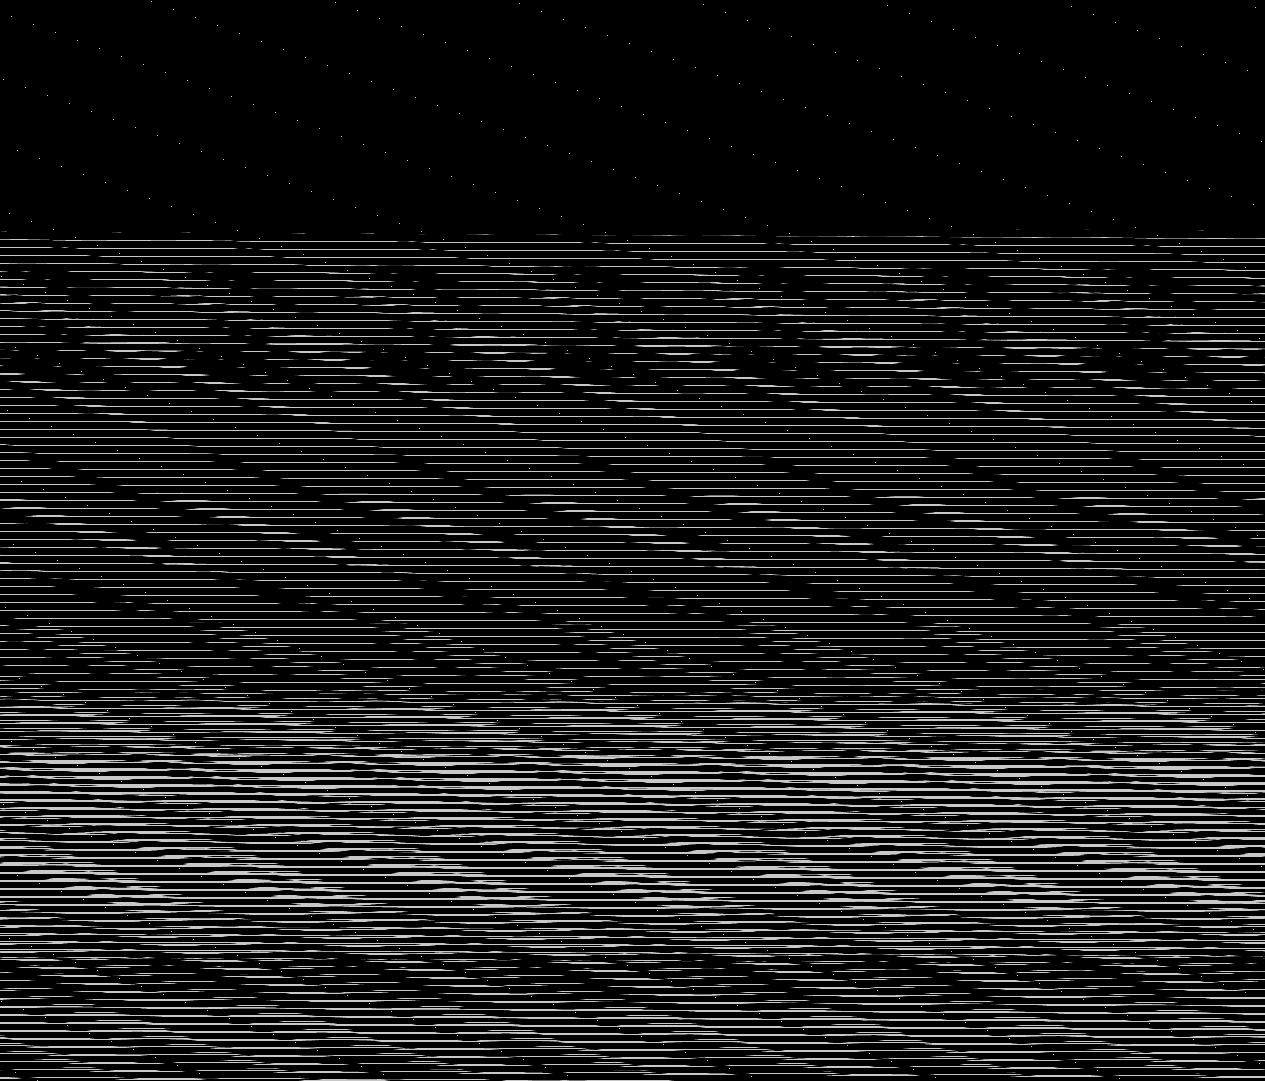

The data file committed next to this chart (first rows):
base	0x343f5c40000
origin	0x1a0020
stride	633
width	1265
height	1081
nibble	0	1155469
nibble	1	9725
nibble	2	9871
nibble	3	10010
nibble	4	9965
nibble	5	172425
